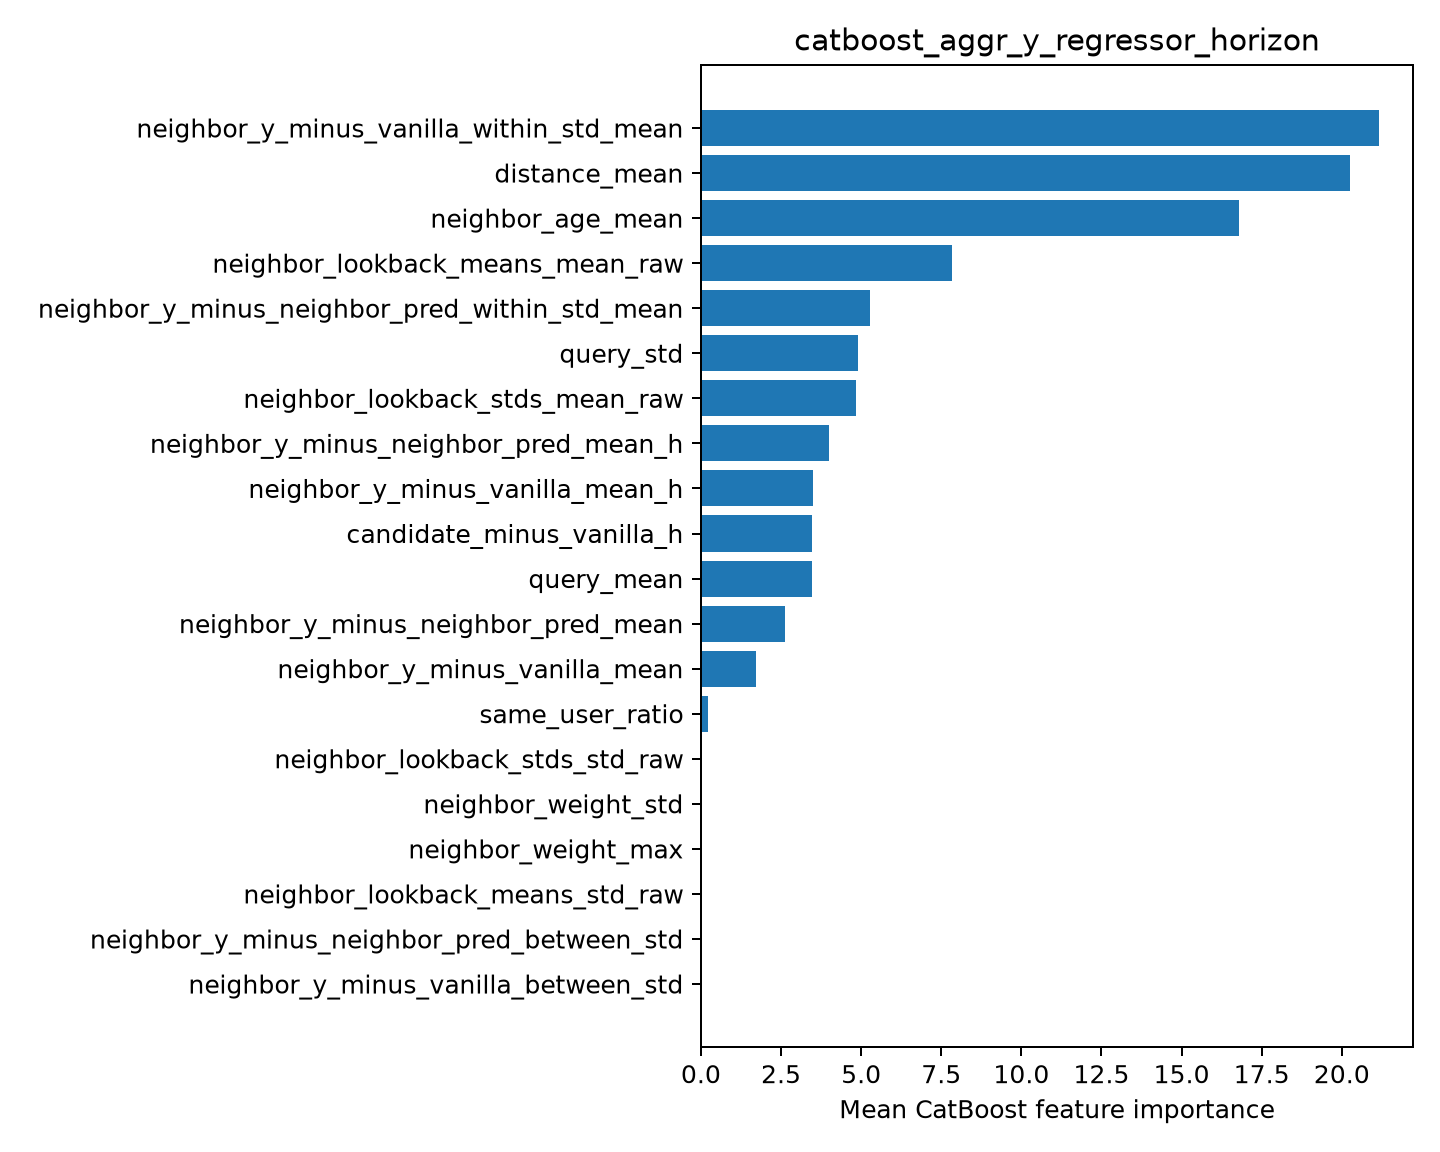

Source data for this figure (header and first rows):
feature, importance
neighbor_y_minus_vanilla_within_std_mean, 21.16
distance_mean, 20.25
neighbor_age_mean, 16.78
neighbor_lookback_means_mean_raw, 7.835
neighbor_y_minus_neighbor_pred_within_st…, 5.264
query_std, 4.911
neighbor_lookback_stds_mean_raw, 4.827
neighbor_y_minus_neighbor_pred_mean_h, 4.004
neighbor_y_minus_vanilla_mean_h, 3.509
candidate_minus_vanilla_h, 3.475
query_mean, 3.452
neighbor_y_minus_neighbor_pred_mean, 2.609
neighbor_y_minus_vanilla_mean, 1.704
same_user_ratio, 0.2159
neighbor_lookback_stds_std_raw, 0.0
neighbor_weight_std, 0.0
neighbor_weight_max, 0.0
neighbor_lookback_means_std_raw, 0.0
neighbor_y_minus_neighbor_pred_between_s…, 0.0
neighbor_y_minus_vanilla_between_std, 0.0
